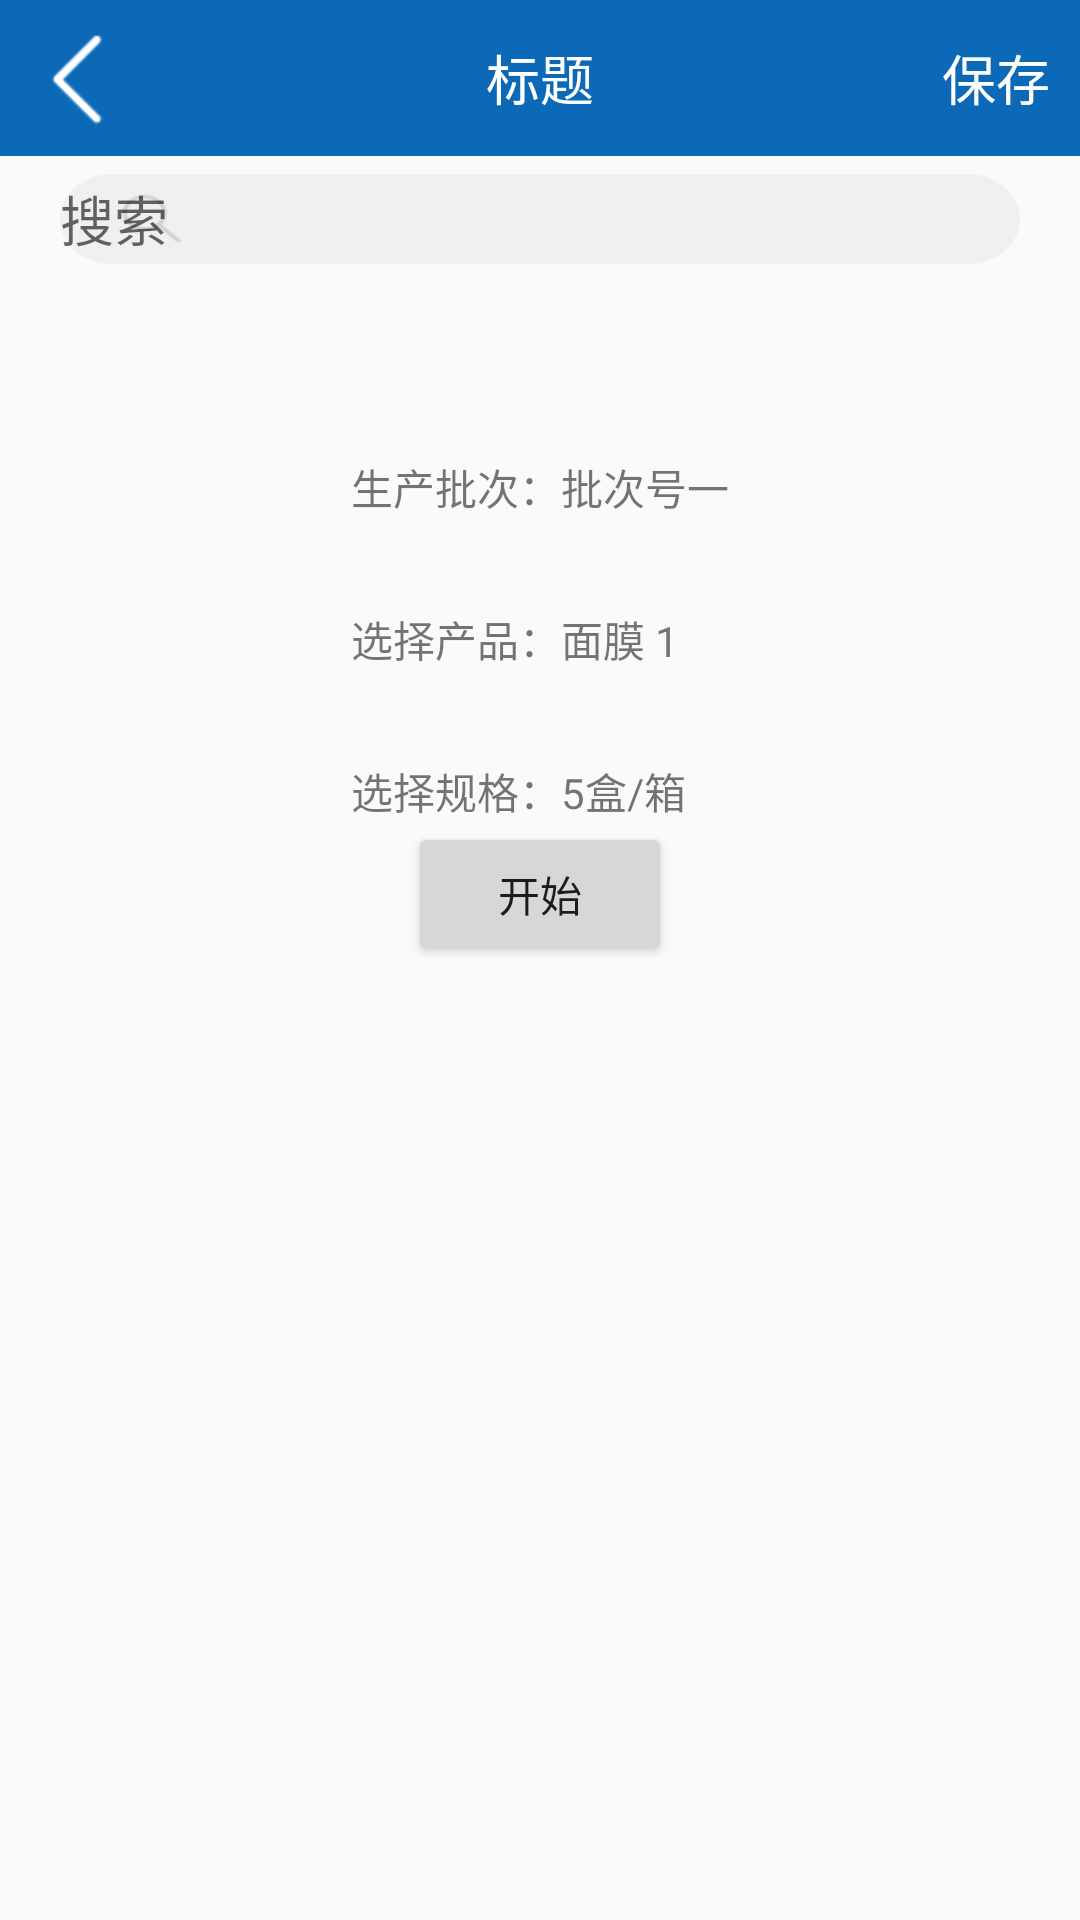

This screen was rendered from an Android layout file. Write that file and the resources it references.
<!-- AndroidManifest.xml: application theme AppTheme -->
<!-- res/layout/activity_box_link.xml -->
<?xml version="1.0" encoding="utf-8"?>
<android.support.constraint.ConstraintLayout
        xmlns:android="http://schemas.android.com/apk/res/android"
        xmlns:app="http://schemas.android.com/apk/res-auto"
        android:layout_width="match_parent"
        android:layout_height="match_parent">

    <include
            android:id="@+id/top"
            layout="@layout/top_layout"/>

    <EditText
            android:id="@+id/search_view"
            android:layout_width="match_parent"
            android:layout_height="wrap_content"
            android:background="@mipmap/search_input"
            android:paddingStart="@dimen/x66"
            android:layout_marginTop="@dimen/space_6"
            app:layout_constraintTop_toBottomOf="@+id/top"
            android:layout_marginStart="@dimen/space_20"
            android:layout_marginEnd="@dimen/space_20"
            android:hint="@string/search"
            android:imeOptions="actionSearch"
            android:singleLine="true"/>

    <TextView
            android:id="@+id/tv_batch"
            android:text="生产批次："
            app:layout_constraintStart_toStartOf="parent"
            android:layout_marginTop="100dp"
            app:layout_constraintTop_toBottomOf="@+id/top"
            android:layout_width="wrap_content"
            style="@style/itemSizeStyle"
            app:layout_constraintEnd_toStartOf="@+id/tv_select_batch"
            app:layout_constraintHorizontal_chainStyle="packed"
            android:layout_height="wrap_content"/>

    <TextView
            android:id="@+id/tv_select_batch"
            android:text="批次号一"
            app:layout_constraintStart_toEndOf="@+id/tv_batch"
            app:layout_constraintBottom_toBottomOf="@+id/tv_batch"
            android:layout_width="wrap_content"
            app:layout_constraintEnd_toEndOf="parent"
            app:layout_constraintHorizontal_chainStyle="packed"
            android:layout_height="wrap_content"/>

    <TextView
            android:id="@+id/tv_product"
            android:text="选择产品："
            app:layout_constraintTop_toBottomOf="@+id/tv_batch"
            android:layout_width="wrap_content"
            android:layout_marginTop="30dp"
            style="@style/itemSizeStyle"
            app:layout_constraintLeft_toLeftOf="@+id/tv_batch"
            android:layout_height="wrap_content"/>

    <TextView
            android:id="@+id/tv_select_product"
            android:text="面膜 1"
            app:layout_constraintLeft_toLeftOf="@+id/tv_select_batch"
            app:layout_constraintBottom_toBottomOf="@+id/tv_product"
            android:layout_width="wrap_content"
            android:layout_height="wrap_content"/>

    <TextView
            android:id="@+id/tv_format"
            android:text="选择规格："
            app:layout_constraintTop_toBottomOf="@+id/tv_product"
            android:layout_width="wrap_content"
            android:layout_marginTop="30dp"
            style="@style/itemSizeStyle"
            app:layout_constraintLeft_toLeftOf="@+id/tv_batch"
            android:layout_height="wrap_content"/>

    <TextView
            android:id="@+id/tv_select_format"
            android:text="5盒/箱"
            app:layout_constraintLeft_toLeftOf="@+id/tv_select_batch"
            app:layout_constraintBottom_toBottomOf="@+id/tv_format"
            android:layout_width="wrap_content"
            android:layout_height="wrap_content"/>

    <Button android:layout_width="wrap_content"
            android:id="@+id/bt_start"
            android:text="开始"
            app:layout_constraintStart_toStartOf="parent"
            app:layout_constraintEnd_toEndOf="parent"
            app:layout_constraintTop_toBottomOf="@+id/tv_select_format"
            android:layout_height="wrap_content"/>

</android.support.constraint.ConstraintLayout>
<!-- res/layout/top_layout.xml (included above) -->
<?xml version="1.0" encoding="utf-8"?>
<RelativeLayout xmlns:android="http://schemas.android.com/apk/res/android"
    android:layout_width="match_parent"
    android:layout_height="wrap_content"
    android:background="@color/theme_color">

    <ImageView
        android:id="@+id/iv_back"
        android:layout_width="wrap_content"
        android:layout_height="wrap_content"
        android:padding="10dp"
        android:src="@mipmap/ic_back"/>

    <TextView
        android:id="@+id/tv_title"
        android:layout_width="wrap_content"
        android:layout_height="wrap_content"
        android:textSize="18sp"
        android:textColor="@color/white"
        android:padding="10dp"
        android:text="标题"
        android:layout_centerInParent="true"
        />

    <TextView
        android:id="@+id/tv_right"
        android:layout_width="wrap_content"
        android:layout_height="wrap_content"
        android:textSize="18sp"
        android:textColor="@color/white"
        android:padding="10dp"
        android:text="保存"
        android:layout_centerVertical="true"
        android:layout_alignParentEnd="true"
        />

</RelativeLayout>
<!-- resources referenced by this layout -->
<resources>
  <color name="theme_color">#0B69B8</color>
  <color name="white">#FFFFFF</color>
  <dimen name="space_20">20dp</dimen>
  <dimen name="space_6">6dp</dimen>
  <!-- mipmap ic_back: png bitmap (mipmap-hdpi, 594 bytes) -->
  <!-- mipmap search_input: png bitmap (mipmap-xhdpi, 3490 bytes) -->
  <string name="search">搜索</string>
  <style name="AppTheme" parent="Theme.AppCompat.Light.NoActionBar">
          
          
          <item name="colorPrimary">@color/white</item>
          
          <item name="colorPrimaryDark">@color/colorPrimaryDark</item>
          
          <item name="colorAccent">@color/colorAccent</item>
      </style>
  <color name="colorPrimaryDark">#00574B</color>
  <color name="colorAccent">#D81B60</color>
</resources>
